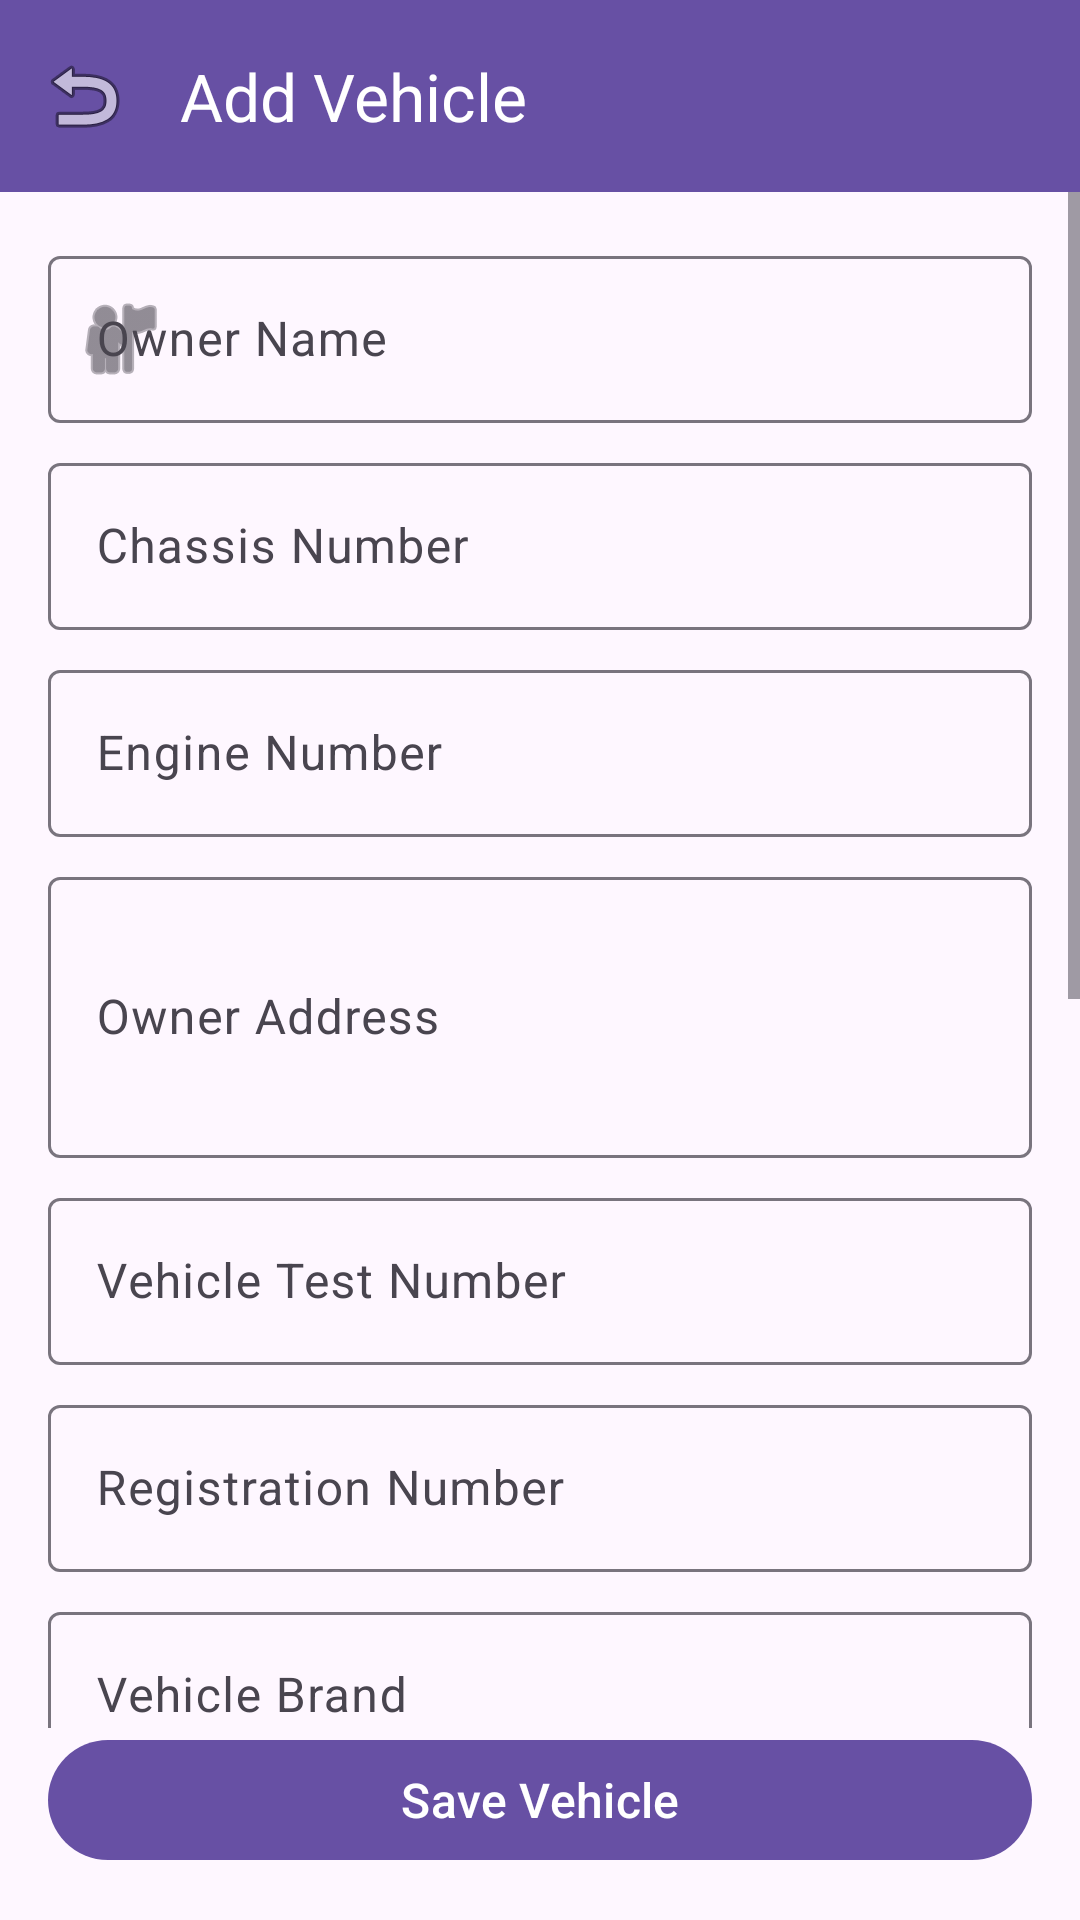

Produce the Android XML layout that renders to this screen, including the resource entries it uses.
<!-- AndroidManifest.xml: application theme Theme.VehicleDataRecorder -->
<!-- res/layout/activity_vehicle_input.xml -->
<?xml version="1.0" encoding="utf-8"?>
<androidx.constraintlayout.widget.ConstraintLayout xmlns:android="http://schemas.android.com/apk/res/android"
    xmlns:app="http://schemas.android.com/apk/res-auto"
    xmlns:tools="http://schemas.android.com/tools"
    android:layout_width="match_parent"
    android:layout_height="match_parent"
    tools:context=".VehicleInputActivity">

    <com.google.android.material.appbar.MaterialToolbar
        android:id="@+id/toolbar"
        android:layout_width="match_parent"
        android:layout_height="?attr/actionBarSize"
        android:background="?attr/colorPrimary"
        android:theme="@style/ThemeOverlay.Material3.Dark.ActionBar"
        app:layout_constraintEnd_toEndOf="parent"
        app:layout_constraintStart_toStartOf="parent"
        app:layout_constraintTop_toTopOf="parent"
        app:title="Add Vehicle"
        app:titleTextColor="@android:color/white"
        app:navigationIcon="@android:drawable/ic_menu_revert" />

    <ScrollView
        android:layout_width="0dp"
        android:layout_height="0dp"
        android:fillViewport="true"
        app:layout_constraintBottom_toTopOf="@id/buttonSave"
        app:layout_constraintEnd_toEndOf="parent"
        app:layout_constraintStart_toStartOf="parent"
        app:layout_constraintTop_toBottomOf="@id/toolbar">

        <LinearLayout
            android:layout_width="match_parent"
            android:layout_height="wrap_content"
            android:orientation="vertical"
            android:padding="16dp">

            <com.google.android.material.textfield.TextInputLayout
                android:layout_width="match_parent"
                android:layout_height="wrap_content"
                android:layout_marginBottom="8dp"
                android:hint="Owner Name"
                app:startIconDrawable="@android:drawable/ic_menu_myplaces">

                <com.google.android.material.textfield.TextInputEditText
                    android:id="@+id/editTextOwnerName"
                    android:layout_width="match_parent"
                    android:layout_height="wrap_content"
                    android:inputType="textPersonName" />

            </com.google.android.material.textfield.TextInputLayout>

            <com.google.android.material.textfield.TextInputLayout
                android:layout_width="match_parent"
                android:layout_height="wrap_content"
                android:layout_marginBottom="8dp"
                android:hint="Chassis Number"
                android:id="@+id/layoutChassisNumber"
                app:endIconMode="clear_text"> <com.google.android.material.textfield.TextInputEditText
                android:id="@+id/editTextChassisNumber"
                android:layout_width="match_parent"
                android:layout_height="wrap_content"
                android:inputType="text" />

            </com.google.android.material.textfield.TextInputLayout>

            <com.google.android.material.textfield.TextInputLayout
                android:layout_width="match_parent"
                android:layout_height="wrap_content"
                android:layout_marginBottom="8dp"
                android:hint="Engine Number"
                android:id="@+id/layoutEngineNumber"
                app:endIconMode="clear_text"> <com.google.android.material.textfield.TextInputEditText
                android:id="@+id/editTextEngineNumber"
                android:layout_width="match_parent"
                android:layout_height="wrap_content"
                android:inputType="text" />

            </com.google.android.material.textfield.TextInputLayout>

            <com.google.android.material.textfield.TextInputLayout
                android:layout_width="match_parent"
                android:layout_height="wrap_content"
                android:layout_marginBottom="8dp"
                android:hint="Owner Address">

                <com.google.android.material.textfield.TextInputEditText
                    android:id="@+id/editTextOwnerAddress"
                    android:layout_width="match_parent"
                    android:layout_height="wrap_content"
                    android:inputType="textMultiLine"
                    android:lines="3" />

            </com.google.android.material.textfield.TextInputLayout>

            <com.google.android.material.textfield.TextInputLayout
                android:layout_width="match_parent"
                android:layout_height="wrap_content"
                android:layout_marginBottom="8dp"
                android:hint="Vehicle Test Number">

                <com.google.android.material.textfield.TextInputEditText
                    android:id="@+id/editTextVehicleTestNumber"
                    android:layout_width="match_parent"
                    android:layout_height="wrap_content"
                    android:inputType="text" />

            </com.google.android.material.textfield.TextInputLayout>

            <com.google.android.material.textfield.TextInputLayout
                android:layout_width="match_parent"
                android:layout_height="wrap_content"
                android:layout_marginBottom="8dp"
                android:hint="Registration Number">

                <com.google.android.material.textfield.TextInputEditText
                    android:id="@+id/editTextRegistrationNumber"
                    android:layout_width="match_parent"
                    android:layout_height="wrap_content"
                    android:inputType="text" />

            </com.google.android.material.textfield.TextInputLayout>

            <com.google.android.material.textfield.TextInputLayout
                android:layout_width="match_parent"
                android:layout_height="wrap_content"
                android:layout_marginBottom="8dp"
                android:hint="Vehicle Brand">

                <com.google.android.material.textfield.TextInputEditText
                    android:id="@+id/editTextVehicleBrand"
                    android:layout_width="match_parent"
                    android:layout_height="wrap_content"
                    android:inputType="text" />

            </com.google.android.material.textfield.TextInputLayout>

            <com.google.android.material.textfield.TextInputLayout
                android:layout_width="match_parent"
                android:layout_height="wrap_content"
                android:layout_marginBottom="8dp"
                android:hint="Vehicle Type">

                <com.google.android.material.textfield.TextInputEditText
                    android:id="@+id/editTextVehicleType"
                    android:layout_width="match_parent"
                    android:layout_height="wrap_content"
                    android:inputType="text" />

            </com.google.android.material.textfield.TextInputLayout>

            <com.google.android.material.textfield.TextInputLayout
                android:layout_width="match_parent"
                android:layout_height="wrap_content"
                android:layout_marginBottom="8dp"
                android:hint="Vehicle Category">

                <com.google.android.material.textfield.TextInputEditText
                    android:id="@+id/editTextVehicleCategory"
                    android:layout_width="match_parent"
                    android:layout_height="wrap_content"
                    android:inputType="text" />

            </com.google.android.material.textfield.TextInputLayout>

            <com.google.android.material.textfield.TextInputLayout
                android:layout_width="match_parent"
                android:layout_height="wrap_content"
                android:layout_marginBottom="8dp"
                android:hint="Manufacture Year">

                <com.google.android.material.textfield.TextInputEditText
                    android:id="@+id/editTextManufactureYear"
                    android:layout_width="match_parent"
                    android:layout_height="wrap_content"
                    android:inputType="number" />

            </com.google.android.material.textfield.TextInputLayout>

            <com.google.android.material.textfield.TextInputLayout
                android:layout_width="match_parent"
                android:layout_height="wrap_content"
                android:layout_marginBottom="8dp"
                android:hint="Fuel Type">

                <com.google.android.material.textfield.TextInputEditText
                    android:id="@+id/editTextFuelType"
                    android:layout_width="match_parent"
                    android:layout_height="wrap_content"
                    android:inputType="text" />

            </com.google.android.material.textfield.TextInputLayout>

            <com.google.android.material.textfield.TextInputLayout
                android:layout_width="match_parent"
                android:layout_height="wrap_content"
                android:layout_marginBottom="8dp"
                android:hint="Cylinder Capacity">

                <com.google.android.material.textfield.TextInputEditText
                    android:id="@+id/editTextCylinderCapacity"
                    android:layout_width="match_parent"
                    android:layout_height="wrap_content"
                    android:inputType="text" />

            </com.google.android.material.textfield.TextInputLayout>

            <com.google.android.material.textfield.TextInputLayout
                android:layout_width="match_parent"
                android:layout_height="wrap_content"
                android:layout_marginBottom="16dp"
                android:hint="Vehicle Color">

                <com.google.android.material.textfield.TextInputEditText
                    android:id="@+id/editTextVehicleColor"
                    android:layout_width="match_parent"
                    android:layout_height="wrap_content"
                    android:inputType="text" />

            </com.google.android.material.textfield.TextInputLayout>

        </LinearLayout>

    </ScrollView>

    <com.google.android.material.button.MaterialButton
        android:id="@+id/buttonSave"
        android:layout_width="0dp"
        android:layout_height="wrap_content"
        android:layout_margin="16dp"
        android:text="Save Vehicle"
        android:textSize="16sp"
        app:layout_constraintBottom_toBottomOf="parent"
        app:layout_constraintEnd_toEndOf="parent"
        app:layout_constraintStart_toStartOf="parent" />

</androidx.constraintlayout.widget.ConstraintLayout>
<!-- resources referenced by this layout -->
<resources>
  <style name="Theme.VehicleDataRecorder" parent="Base.Theme.VehicleDataRecorder" />
  <style name="Base.Theme.VehicleDataRecorder" parent="Theme.Material3.DayNight.NoActionBar">
          
          
      </style>
</resources>
